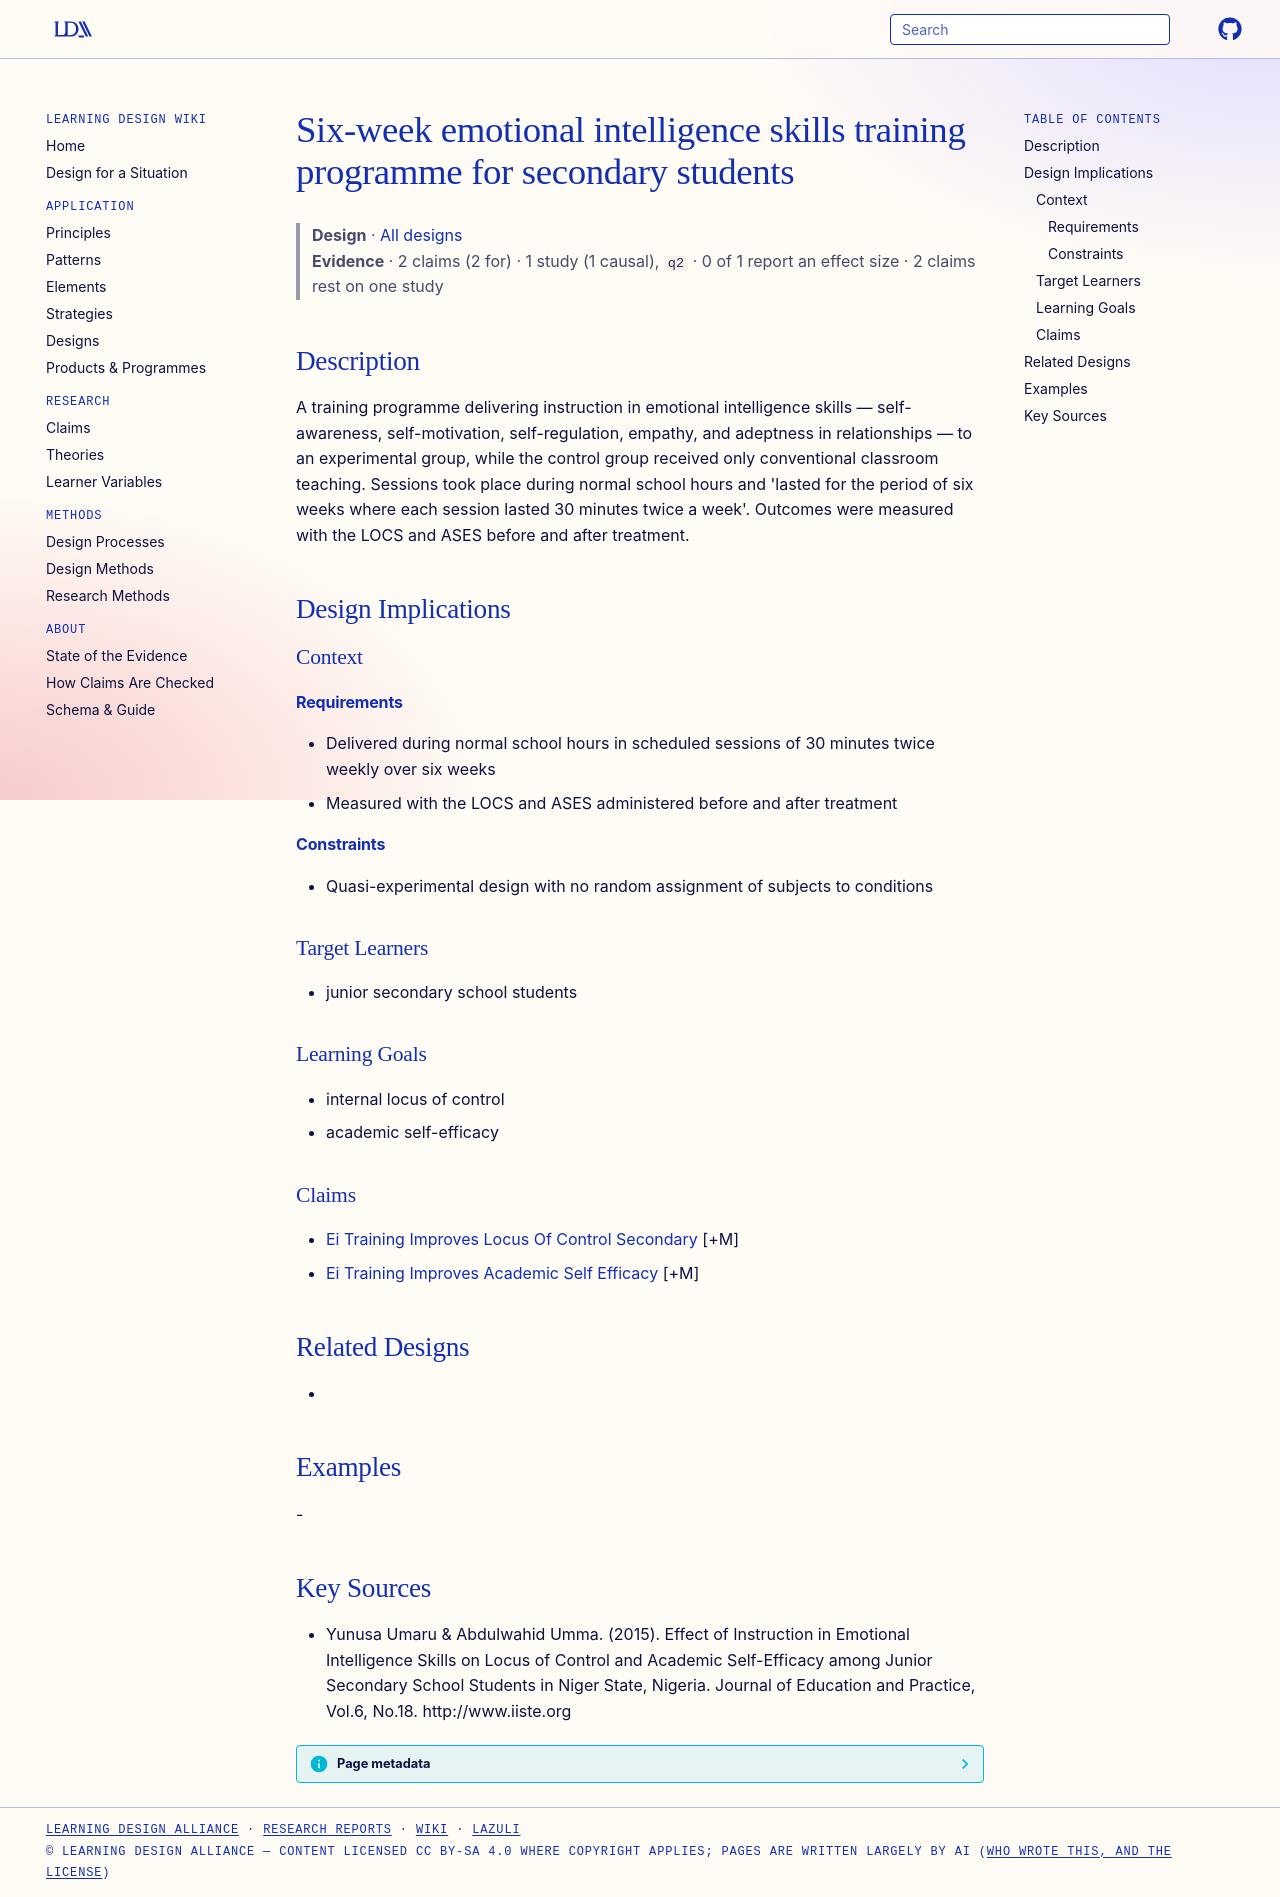

repository: Learning-Design-Alliance/learning-wiki · page: designs/ei-skills-training-programme-secondary/index.html · generator: mkdocs

---
type: design
id: ei-skills-training-programme-secondary
title: Six-week emotional intelligence skills training programme for secondary students
description: A training programme delivering instruction in emotional intelligence skills — self-awareness, self-motivation, self-regulation, empathy, and adeptness in relationships — to an experimental group, while the control gr...
status: review
generated:
  by: "process:settle-candidates"
  at: 2026-11-02
sources:
  - id: yunusa-umaru-abdulwahid-umma-2015
    resource: "http://www.iiste.org"
    title: "Yunusa Umaru & Abdulwahid Umma. (2015). Effect of Instruction in Emotional Intelligence Skills on Locus of Control and Academic Self-Efficacy among Junior Secondary School Students in Niger State, Nigeria. Journal of Education and Practice, Vol.6, No.18. http://www.iiste.org"
    author: "Yunusa Umaru & Abdulwahid Umma"
---

# Six-week emotional intelligence skills training programme for secondary students

> **Design** · [All designs](index.md)
> **Evidence** · 2 claims (2 for) · 1 study (1 causal), `q2` · 0 of 1 report an effect size · 2 claims rest on one study

## Description
A training programme delivering instruction in emotional intelligence skills — self-awareness, self-motivation, self-regulation, empathy, and adeptness in relationships — to an experimental group, while the control group received only conventional classroom teaching. Sessions took place during normal school hours and 'lasted for the period of six weeks where each session lasted 30 minutes twice a week'. Outcomes were measured with the LOCS and ASES before and after treatment.

## Design Implications

### Context
#### Requirements
- Delivered during normal school hours in scheduled sessions of 30 minutes twice weekly over six weeks
- Measured with the LOCS and ASES administered before and after treatment
#### Constraints
- Quasi-experimental design with no random assignment of subjects to conditions

### Target Learners
- junior secondary school students

### Learning Goals
- internal locus of control
- academic self-efficacy

### Claims
- [Ei Training Improves Locus Of Control Secondary](../claims/ei-training-improves-locus-of-control-secondary.md) [+M]
- [Ei Training Improves Academic Self Efficacy](../claims/ei-training-improves-academic-self-efficacy.md) [+M]

## Related Designs
- 

## Examples
-

## Key Sources
- Yunusa Umaru & Abdulwahid Umma. (2015). Effect of Instruction in Emotional Intelligence Skills on Locus of Control and Academic Self-Efficacy among Junior Secondary School Students in Niger State, Nigeria. Journal of Education and Practice, Vol.6, No.18. http://www.iiste.org
